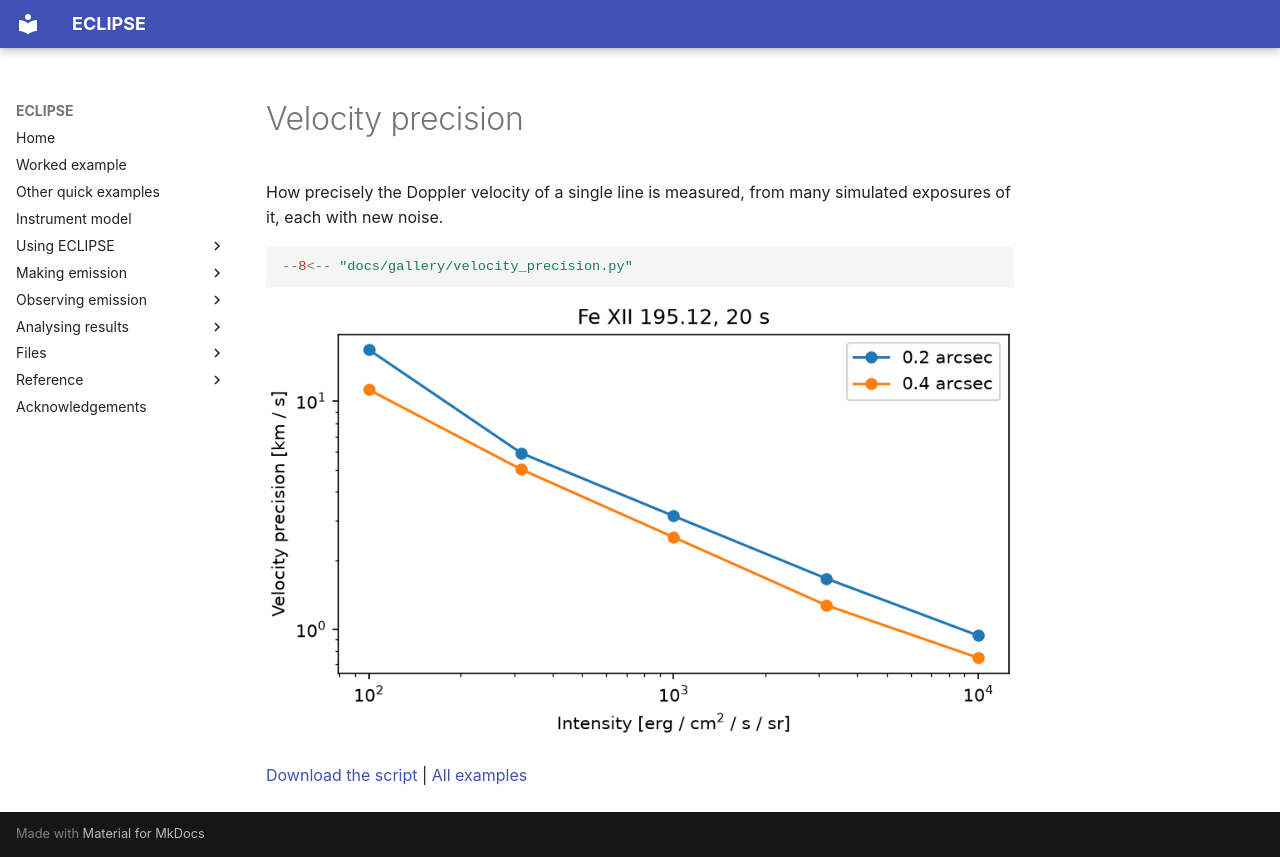

repository: jamesmckevitt/eclipse · page: gallery/velocity-precision/index.html · generator: mkdocs

# Velocity precision

How precisely the Doppler velocity of a single line is measured, from many simulated exposures of it, each with new noise.

```python
--8<-- "docs/gallery/velocity_precision.py"
```

![The velocity precision of Fe XII 195.12 in 20 s exposures, against its intensity, for the 0.2 and 0.4 arcsec slits](images/velocity_precision.png)

[Download the script](velocity_precision.py) | [All examples](index.md)
